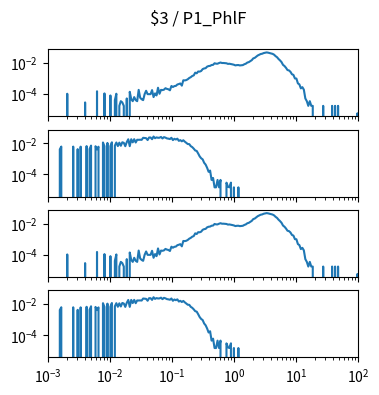

Python code for this plot: (Note: this script raises an exception after producing the figure.)
import matplotlib.pyplot as plt
import numpy as np

num_plots = 4

fig, ax = plt.subplots(num_plots, 1, sharex=True, sharey=True)
fig.set_size_inches(4, 1*num_plots)

fig.suptitle("$3 / P1_PhlF")

for a in ax:
    a.set_xscale('log')
    a.set_yscale('log')
    a.set_xlim(1.000000e-03, 1.000000e+02)

ax[0].plot([1.000000e-03,1.056818e-03,1.116863e-03,1.180321e-03,1.247384e-03,1.318257e-03,1.393157e-03,1.472313e-03,1.555966e-03,1.644372e-03,1.737801e-03,1.836538e-03,1.940886e-03,2.051162e-03,2.167704e-03,2.290868e-03,2.421029e-03,2.558586e-03,2.703958e-03,2.857591e-03,3.019952e-03,3.191538e-03,3.372873e-03,3.564511e-03,3.767038e-03,3.981072e-03,4.207266e-03,4.446313e-03,4.698941e-03,4.965923e-03,5.248075e-03,5.546257e-03,5.861382e-03,6.194411e-03,6.546362e-03,6.918310e-03,7.311391e-03,7.726806e-03,8.165824e-03,8.629785e-03,9.120108e-03,9.638290e-03,1.018591e-02,1.076465e-02,1.137627e-02,1.202264e-02,1.270574e-02,1.342765e-02,1.419058e-02,1.499685e-02,1.584893e-02,1.674943e-02,1.770109e-02,1.870682e-02,1.976970e-02,2.089296e-02,2.208005e-02,2.333458e-02,2.466039e-02,2.606154e-02,2.754229e-02,2.910717e-02,3.076097e-02,3.250873e-02,3.435579e-02,3.630781e-02,3.837072e-02,4.055085e-02,4.285485e-02,4.528976e-02,4.786301e-02,5.058247e-02,5.345644e-02,5.649370e-02,5.970353e-02,6.309573e-02,6.668068e-02,7.046931e-02,7.447320e-02,7.870458e-02,8.317638e-02,8.790225e-02,9.289664e-02,9.817479e-02,1.037528e-01,1.096478e-01,1.158777e-01,1.224616e-01,1.294196e-01,1.367729e-01,1.445440e-01,1.527566e-01,1.614359e-01,1.706082e-01,1.803018e-01,1.905461e-01,2.013724e-01,2.128139e-01,2.249055e-01,2.376840e-01,2.511886e-01,2.654606e-01,2.805434e-01,2.964831e-01,3.133286e-01,3.311311e-01,3.499452e-01,3.698282e-01,3.908409e-01,4.130475e-01,4.365158e-01,4.613176e-01,4.875285e-01,5.152286e-01,5.445027e-01,5.754399e-01,6.081350e-01,6.426877e-01,6.792036e-01,7.177943e-01,7.585776e-01,8.016781e-01,8.472274e-01,8.953648e-01,9.462372e-01,1.000000e+00,1.056818e+00,1.116863e+00,1.180321e+00,1.247384e+00,1.318257e+00,1.393157e+00,1.472313e+00,1.555966e+00,1.644372e+00,1.737801e+00,1.836538e+00,1.940886e+00,2.051162e+00,2.167704e+00,2.290868e+00,2.421029e+00,2.558586e+00,2.703958e+00,2.857591e+00,3.019952e+00,3.191538e+00,3.372873e+00,3.564511e+00,3.767038e+00,3.981072e+00,4.207266e+00,4.446313e+00,4.698941e+00,4.965923e+00,5.248075e+00,5.546257e+00,5.861382e+00,6.194411e+00,6.546362e+00,6.918310e+00,7.311391e+00,7.726806e+00,8.165824e+00,8.629785e+00,9.120108e+00,9.638290e+00,1.018591e+01,1.076465e+01,1.137627e+01,1.202264e+01,1.270574e+01,1.342765e+01,1.419058e+01,1.499685e+01,1.584893e+01,1.674943e+01,1.770109e+01,1.870682e+01,1.976970e+01,2.089296e+01,2.208005e+01,2.333458e+01,2.466039e+01,2.606154e+01,2.754229e+01,2.910717e+01,3.076097e+01,3.250873e+01,3.435579e+01,3.630781e+01,3.837072e+01,4.055085e+01,4.285485e+01,4.528976e+01,4.786301e+01,5.058247e+01,5.345644e+01,5.649370e+01,5.970353e+01,6.309573e+01,6.668068e+01,7.046931e+01,7.447320e+01,7.870458e+01,8.317638e+01,8.790225e+01,9.289664e+01,9.817479e+01,1.037528e+02,1.096478e+02,1.158777e+02,1.224616e+02,1.294196e+02,1.367729e+02,1.445440e+02,1.527566e+02,1.614359e+02,1.706082e+02,1.803018e+02,1.905461e+02,2.013724e+02,2.128139e+02,2.249055e+02,2.376840e+02,2.511886e+02,2.654606e+02,2.805434e+02,2.964831e+02,3.133286e+02,3.311311e+02,3.499452e+02,3.698282e+02,3.908409e+02,4.130475e+02,4.365158e+02,4.613176e+02,4.875285e+02,5.152286e+02,5.445027e+02,5.754399e+02,6.081350e+02,6.426877e+02,6.792036e+02,7.177943e+02,7.585776e+02,8.016781e+02,8.472274e+02,8.953648e+02,9.462372e+02,], [0.000000e+00,0.000000e+00,0.000000e+00,0.000000e+00,0.000000e+00,0.000000e+00,0.000000e+00,0.000000e+00,0.000000e+00,0.000000e+00,0.000000e+00,0.000000e+00,0.000000e+00,1.053331e-04,0.000000e+00,0.000000e+00,0.000000e+00,0.000000e+00,0.000000e+00,0.000000e+00,0.000000e+00,0.000000e+00,0.000000e+00,0.000000e+00,0.000000e+00,2.920479e-05,0.000000e+00,0.000000e+00,0.000000e+00,0.000000e+00,0.000000e+00,0.000000e+00,0.000000e+00,1.522565e-04,0.000000e+00,0.000000e+00,0.000000e+00,0.000000e+00,1.111740e-04,0.000000e+00,0.000000e+00,0.000000e+00,8.192027e-05,0.000000e+00,0.000000e+00,4.088670e-05,1.054310e-04,0.000000e+00,1.752287e-05,3.514366e-05,2.920479e-05,1.757183e-05,0.000000e+00,5.266653e-05,0.000000e+00,1.404278e-04,4.672766e-05,3.514366e-05,6.434844e-05,4.088670e-05,3.514366e-05,1.872533e-04,5.845853e-05,4.672766e-05,4.093566e-05,9.939419e-05,1.638895e-04,9.939419e-05,9.949210e-05,9.949210e-05,1.812655e-04,6.434844e-05,1.111740e-04,8.182236e-05,2.574917e-04,1.052841e-04,1.871065e-04,1.812166e-04,1.928985e-04,2.396751e-04,2.162623e-04,2.046783e-04,1.754246e-04,3.332773e-04,2.863048e-04,3.273874e-04,3.390203e-04,4.150507e-04,4.441086e-04,4.849464e-04,3.505064e-04,7.770922e-04,7.596672e-04,8.003091e-04,9.054953e-04,1.092357e-03,1.226748e-03,1.466227e-03,1.600422e-03,2.400634e-03,2.184665e-03,2.850485e-03,2.803660e-03,3.078234e-03,4.053625e-03,4.468382e-03,4.672864e-03,5.858481e-03,6.390008e-03,6.559396e-03,7.435637e-03,7.622450e-03,9.631740e-03,9.065264e-03,9.035962e-03,9.976356e-03,1.079429e-02,1.002318e-02,1.004070e-02,9.766130e-03,9.620302e-03,8.791180e-03,8.984079e-03,8.639511e-03,8.190100e-03,7.746677e-03,7.052924e-03,7.351694e-03,7.428410e-03,6.986994e-03,7.163055e-03,7.358499e-03,8.343305e-03,9.041610e-03,1.068339e-02,1.141017e-02,1.330326e-02,1.525461e-02,1.983546e-02,2.148215e-02,2.578745e-02,3.049120e-02,3.393567e-02,3.794818e-02,3.962320e-02,4.370595e-02,4.563325e-02,4.807574e-02,4.631855e-02,4.344267e-02,4.093009e-02,3.880969e-02,3.438183e-02,2.772201e-02,2.358110e-02,1.811631e-02,1.471331e-02,1.147426e-02,7.632014e-03,6.401888e-03,4.925953e-03,3.537729e-03,3.344488e-03,2.729474e-03,1.897757e-03,1.722039e-03,1.019166e-03,1.001594e-03,4.920112e-04,4.217239e-04,2.342747e-04,2.811492e-04,1.932901e-04,5.271548e-05,3.514366e-05,1.757183e-05,3.514366e-05,1.757183e-05,1.757183e-05,0.000000e+00,0.000000e+00,0.000000e+00,0.000000e+00,0.000000e+00,0.000000e+00,1.757183e-05,0.000000e+00,0.000000e+00,0.000000e+00,0.000000e+00,0.000000e+00,1.757183e-05,0.000000e+00,1.757183e-05,0.000000e+00,1.757183e-05,0.000000e+00,0.000000e+00,0.000000e+00,0.000000e+00,0.000000e+00,0.000000e+00,0.000000e+00,0.000000e+00,0.000000e+00,0.000000e+00,0.000000e+00,0.000000e+00,5.840958e-06,0.000000e+00,0.000000e+00,0.000000e+00,0.000000e+00,0.000000e+00,0.000000e+00,0.000000e+00,0.000000e+00,0.000000e+00,0.000000e+00,0.000000e+00,0.000000e+00,0.000000e+00,0.000000e+00,0.000000e+00,0.000000e+00,0.000000e+00,0.000000e+00,0.000000e+00,0.000000e+00,0.000000e+00,0.000000e+00,0.000000e+00,0.000000e+00,0.000000e+00,0.000000e+00,0.000000e+00,0.000000e+00,0.000000e+00,0.000000e+00,0.000000e+00,0.000000e+00,0.000000e+00,0.000000e+00,0.000000e+00,0.000000e+00,0.000000e+00,0.000000e+00,0.000000e+00,0.000000e+00,0.000000e+00,])
ax[1].plot([1.000000e-03,1.056818e-03,1.116863e-03,1.180321e-03,1.247384e-03,1.318257e-03,1.393157e-03,1.472313e-03,1.555966e-03,1.644372e-03,1.737801e-03,1.836538e-03,1.940886e-03,2.051162e-03,2.167704e-03,2.290868e-03,2.421029e-03,2.558586e-03,2.703958e-03,2.857591e-03,3.019952e-03,3.191538e-03,3.372873e-03,3.564511e-03,3.767038e-03,3.981072e-03,4.207266e-03,4.446313e-03,4.698941e-03,4.965923e-03,5.248075e-03,5.546257e-03,5.861382e-03,6.194411e-03,6.546362e-03,6.918310e-03,7.311391e-03,7.726806e-03,8.165824e-03,8.629785e-03,9.120108e-03,9.638290e-03,1.018591e-02,1.076465e-02,1.137627e-02,1.202264e-02,1.270574e-02,1.342765e-02,1.419058e-02,1.499685e-02,1.584893e-02,1.674943e-02,1.770109e-02,1.870682e-02,1.976970e-02,2.089296e-02,2.208005e-02,2.333458e-02,2.466039e-02,2.606154e-02,2.754229e-02,2.910717e-02,3.076097e-02,3.250873e-02,3.435579e-02,3.630781e-02,3.837072e-02,4.055085e-02,4.285485e-02,4.528976e-02,4.786301e-02,5.058247e-02,5.345644e-02,5.649370e-02,5.970353e-02,6.309573e-02,6.668068e-02,7.046931e-02,7.447320e-02,7.870458e-02,8.317638e-02,8.790225e-02,9.289664e-02,9.817479e-02,1.037528e-01,1.096478e-01,1.158777e-01,1.224616e-01,1.294196e-01,1.367729e-01,1.445440e-01,1.527566e-01,1.614359e-01,1.706082e-01,1.803018e-01,1.905461e-01,2.013724e-01,2.128139e-01,2.249055e-01,2.376840e-01,2.511886e-01,2.654606e-01,2.805434e-01,2.964831e-01,3.133286e-01,3.311311e-01,3.499452e-01,3.698282e-01,3.908409e-01,4.130475e-01,4.365158e-01,4.613176e-01,4.875285e-01,5.152286e-01,5.445027e-01,5.754399e-01,6.081350e-01,6.426877e-01,6.792036e-01,7.177943e-01,7.585776e-01,8.016781e-01,8.472274e-01,8.953648e-01,9.462372e-01,1.000000e+00,1.056818e+00,1.116863e+00,1.180321e+00,1.247384e+00,1.318257e+00,1.393157e+00,1.472313e+00,1.555966e+00,1.644372e+00,1.737801e+00,1.836538e+00,1.940886e+00,2.051162e+00,2.167704e+00,2.290868e+00,2.421029e+00,2.558586e+00,2.703958e+00,2.857591e+00,3.019952e+00,3.191538e+00,3.372873e+00,3.564511e+00,3.767038e+00,3.981072e+00,4.207266e+00,4.446313e+00,4.698941e+00,4.965923e+00,5.248075e+00,5.546257e+00,5.861382e+00,6.194411e+00,6.546362e+00,6.918310e+00,7.311391e+00,7.726806e+00,8.165824e+00,8.629785e+00,9.120108e+00,9.638290e+00,1.018591e+01,1.076465e+01,1.137627e+01,1.202264e+01,1.270574e+01,1.342765e+01,1.419058e+01,1.499685e+01,1.584893e+01,1.674943e+01,1.770109e+01,1.870682e+01,1.976970e+01,2.089296e+01,2.208005e+01,2.333458e+01,2.466039e+01,2.606154e+01,2.754229e+01,2.910717e+01,3.076097e+01,3.250873e+01,3.435579e+01,3.630781e+01,3.837072e+01,4.055085e+01,4.285485e+01,4.528976e+01,4.786301e+01,5.058247e+01,5.345644e+01,5.649370e+01,5.970353e+01,6.309573e+01,6.668068e+01,7.046931e+01,7.447320e+01,7.870458e+01,8.317638e+01,8.790225e+01,9.289664e+01,9.817479e+01,1.037528e+02,1.096478e+02,1.158777e+02,1.224616e+02,1.294196e+02,1.367729e+02,1.445440e+02,1.527566e+02,1.614359e+02,1.706082e+02,1.803018e+02,1.905461e+02,2.013724e+02,2.128139e+02,2.249055e+02,2.376840e+02,2.511886e+02,2.654606e+02,2.805434e+02,2.964831e+02,3.133286e+02,3.311311e+02,3.499452e+02,3.698282e+02,3.908409e+02,4.130475e+02,4.365158e+02,4.613176e+02,4.875285e+02,5.152286e+02,5.445027e+02,5.754399e+02,6.081350e+02,6.426877e+02,6.792036e+02,7.177943e+02,7.585776e+02,8.016781e+02,8.472274e+02,8.953648e+02,9.462372e+02,], [0.000000e+00,0.000000e+00,0.000000e+00,0.000000e+00,0.000000e+00,0.000000e+00,0.000000e+00,0.000000e+00,4.142598e-03,6.225997e-03,0.000000e+00,0.000000e+00,0.000000e+00,0.000000e+00,0.000000e+00,0.000000e+00,0.000000e+00,6.192967e-03,0.000000e+00,0.000000e+00,4.246534e-03,0.000000e+00,6.143424e-03,0.000000e+00,0.000000e+00,0.000000e+00,6.671890e-03,0.000000e+00,4.320774e-03,7.200357e-03,0.000000e+00,0.000000e+00,6.556288e-03,4.083205e-03,6.110394e-03,0.000000e+00,0.000000e+00,1.141735e-02,6.572803e-03,0.000000e+00,1.064101e-02,0.000000e+00,6.671890e-03,1.172870e-02,0.000000e+00,7.183842e-03,1.138038e-02,6.704919e-03,1.114448e-02,7.002182e-03,1.177158e-02,1.086918e-02,6.572803e-03,1.208854e-02,1.832817e-02,6.589317e-03,1.849150e-02,1.164279e-02,1.861498e-02,1.136038e-02,1.710397e-02,1.691428e-02,1.717291e-02,1.684943e-02,2.275680e-02,2.208412e-02,2.162200e-02,1.636157e-02,2.387178e-02,2.388133e-02,1.858346e-02,2.748045e-02,2.154384e-02,2.424359e-02,2.284879e-02,2.318424e-02,2.583977e-02,2.071826e-02,2.516615e-02,2.333212e-02,2.085069e-02,2.006344e-02,1.898015e-02,2.288276e-02,1.623130e-02,1.970195e-02,1.775641e-02,2.007028e-02,1.453682e-02,1.615828e-02,1.356973e-02,1.585950e-02,1.291126e-02,1.085890e-02,9.060625e-03,8.941841e-03,6.623883e-03,5.746184e-03,4.574857e-03,3.489285e-03,3.251716e-03,2.212355e-03,1.455106e-03,1.098753e-03,9.370918e-04,5.642248e-04,4.305926e-04,2.672644e-04,1.484802e-04,1.781762e-04,4.454406e-05,5.939208e-05,1.484802e-05,1.484802e-05,4.454406e-05,1.484802e-05,4.454406e-05,0.000000e+00,0.000000e+00,0.000000e+00,2.969604e-05,1.651458e-05,1.484802e-05,2.969604e-05,0.000000e+00,1.484802e-05,0.000000e+00,0.000000e+00,1.484802e-05,0.000000e+00,0.000000e+00,0.000000e+00,0.000000e+00,0.000000e+00,0.000000e+00,0.000000e+00,0.000000e+00,0.000000e+00,0.000000e+00,0.000000e+00,0.000000e+00,0.000000e+00,0.000000e+00,0.000000e+00,0.000000e+00,0.000000e+00,0.000000e+00,0.000000e+00,0.000000e+00,0.000000e+00,0.000000e+00,0.000000e+00,0.000000e+00,0.000000e+00,0.000000e+00,0.000000e+00,0.000000e+00,0.000000e+00,0.000000e+00,0.000000e+00,0.000000e+00,0.000000e+00,0.000000e+00,0.000000e+00,0.000000e+00,0.000000e+00,0.000000e+00,0.000000e+00,0.000000e+00,0.000000e+00,0.000000e+00,0.000000e+00,0.000000e+00,0.000000e+00,0.000000e+00,0.000000e+00,0.000000e+00,0.000000e+00,0.000000e+00,0.000000e+00,0.000000e+00,0.000000e+00,0.000000e+00,0.000000e+00,0.000000e+00,0.000000e+00,0.000000e+00,0.000000e+00,0.000000e+00,0.000000e+00,0.000000e+00,0.000000e+00,0.000000e+00,0.000000e+00,0.000000e+00,0.000000e+00,0.000000e+00,0.000000e+00,0.000000e+00,0.000000e+00,0.000000e+00,0.000000e+00,0.000000e+00,0.000000e+00,0.000000e+00,0.000000e+00,0.000000e+00,0.000000e+00,0.000000e+00,0.000000e+00,0.000000e+00,0.000000e+00,0.000000e+00,0.000000e+00,0.000000e+00,0.000000e+00,0.000000e+00,0.000000e+00,0.000000e+00,0.000000e+00,0.000000e+00,0.000000e+00,0.000000e+00,0.000000e+00,0.000000e+00,0.000000e+00,0.000000e+00,0.000000e+00,0.000000e+00,0.000000e+00,0.000000e+00,0.000000e+00,0.000000e+00,0.000000e+00,0.000000e+00,0.000000e+00,0.000000e+00,0.000000e+00,0.000000e+00,0.000000e+00,0.000000e+00,0.000000e+00,0.000000e+00,0.000000e+00,0.000000e+00,0.000000e+00,0.000000e+00,0.000000e+00,0.000000e+00,0.000000e+00,])
ax[2].plot([1.000000e-03,1.056818e-03,1.116863e-03,1.180321e-03,1.247384e-03,1.318257e-03,1.393157e-03,1.472313e-03,1.555966e-03,1.644372e-03,1.737801e-03,1.836538e-03,1.940886e-03,2.051162e-03,2.167704e-03,2.290868e-03,2.421029e-03,2.558586e-03,2.703958e-03,2.857591e-03,3.019952e-03,3.191538e-03,3.372873e-03,3.564511e-03,3.767038e-03,3.981072e-03,4.207266e-03,4.446313e-03,4.698941e-03,4.965923e-03,5.248075e-03,5.546257e-03,5.861382e-03,6.194411e-03,6.546362e-03,6.918310e-03,7.311391e-03,7.726806e-03,8.165824e-03,8.629785e-03,9.120108e-03,9.638290e-03,1.018591e-02,1.076465e-02,1.137627e-02,1.202264e-02,1.270574e-02,1.342765e-02,1.419058e-02,1.499685e-02,1.584893e-02,1.674943e-02,1.770109e-02,1.870682e-02,1.976970e-02,2.089296e-02,2.208005e-02,2.333458e-02,2.466039e-02,2.606154e-02,2.754229e-02,2.910717e-02,3.076097e-02,3.250873e-02,3.435579e-02,3.630781e-02,3.837072e-02,4.055085e-02,4.285485e-02,4.528976e-02,4.786301e-02,5.058247e-02,5.345644e-02,5.649370e-02,5.970353e-02,6.309573e-02,6.668068e-02,7.046931e-02,7.447320e-02,7.870458e-02,8.317638e-02,8.790225e-02,9.289664e-02,9.817479e-02,1.037528e-01,1.096478e-01,1.158777e-01,1.224616e-01,1.294196e-01,1.367729e-01,1.445440e-01,1.527566e-01,1.614359e-01,1.706082e-01,1.803018e-01,1.905461e-01,2.013724e-01,2.128139e-01,2.249055e-01,2.376840e-01,2.511886e-01,2.654606e-01,2.805434e-01,2.964831e-01,3.133286e-01,3.311311e-01,3.499452e-01,3.698282e-01,3.908409e-01,4.130475e-01,4.365158e-01,4.613176e-01,4.875285e-01,5.152286e-01,5.445027e-01,5.754399e-01,6.081350e-01,6.426877e-01,6.792036e-01,7.177943e-01,7.585776e-01,8.016781e-01,8.472274e-01,8.953648e-01,9.462372e-01,1.000000e+00,1.056818e+00,1.116863e+00,1.180321e+00,1.247384e+00,1.318257e+00,1.393157e+00,1.472313e+00,1.555966e+00,1.644372e+00,1.737801e+00,1.836538e+00,1.940886e+00,2.051162e+00,2.167704e+00,2.290868e+00,2.421029e+00,2.558586e+00,2.703958e+00,2.857591e+00,3.019952e+00,3.191538e+00,3.372873e+00,3.564511e+00,3.767038e+00,3.981072e+00,4.207266e+00,4.446313e+00,4.698941e+00,4.965923e+00,5.248075e+00,5.546257e+00,5.861382e+00,6.194411e+00,6.546362e+00,6.918310e+00,7.311391e+00,7.726806e+00,8.165824e+00,8.629785e+00,9.120108e+00,9.638290e+00,1.018591e+01,1.076465e+01,1.137627e+01,1.202264e+01,1.270574e+01,1.342765e+01,1.419058e+01,1.499685e+01,1.584893e+01,1.674943e+01,1.770109e+01,1.870682e+01,1.976970e+01,2.089296e+01,2.208005e+01,2.333458e+01,2.466039e+01,2.606154e+01,2.754229e+01,2.910717e+01,3.076097e+01,3.250873e+01,3.435579e+01,3.630781e+01,3.837072e+01,4.055085e+01,4.285485e+01,4.528976e+01,4.786301e+01,5.058247e+01,5.345644e+01,5.649370e+01,5.970353e+01,6.309573e+01,6.668068e+01,7.046931e+01,7.447320e+01,7.870458e+01,8.317638e+01,8.790225e+01,9.289664e+01,9.817479e+01,1.037528e+02,1.096478e+02,1.158777e+02,1.224616e+02,1.294196e+02,1.367729e+02,1.445440e+02,1.527566e+02,1.614359e+02,1.706082e+02,1.803018e+02,1.905461e+02,2.013724e+02,2.128139e+02,2.249055e+02,2.376840e+02,2.511886e+02,2.654606e+02,2.805434e+02,2.964831e+02,3.133286e+02,3.311311e+02,3.499452e+02,3.698282e+02,3.908409e+02,4.130475e+02,4.365158e+02,4.613176e+02,4.875285e+02,5.152286e+02,5.445027e+02,5.754399e+02,6.081350e+02,6.426877e+02,6.792036e+02,7.177943e+02,7.585776e+02,8.016781e+02,8.472274e+02,8.953648e+02,9.462372e+02,], [0.000000e+00,0.000000e+00,0.000000e+00,0.000000e+00,0.000000e+00,0.000000e+00,0.000000e+00,0.000000e+00,0.000000e+00,0.000000e+00,0.000000e+00,0.000000e+00,0.000000e+00,1.053331e-04,0.000000e+00,0.000000e+00,0.000000e+00,0.000000e+00,0.000000e+00,0.000000e+00,0.000000e+00,0.000000e+00,0.000000e+00,0.000000e+00,0.000000e+00,2.920479e-05,0.000000e+00,0.000000e+00,0.000000e+00,0.000000e+00,0.000000e+00,0.000000e+00,0.000000e+00,1.522565e-04,0.000000e+00,0.000000e+00,0.000000e+00,0.000000e+00,1.111740e-04,0.000000e+00,0.000000e+00,0.000000e+00,8.192027e-05,0.000000e+00,0.000000e+00,4.088670e-05,1.054310e-04,0.000000e+00,1.752287e-05,3.514366e-05,2.920479e-05,1.757183e-05,0.000000e+00,5.266653e-05,0.000000e+00,1.404278e-04,4.672766e-05,3.514366e-05,6.434844e-05,4.088670e-05,3.514366e-05,1.872533e-04,5.845853e-05,4.672766e-05,4.093566e-05,9.939419e-05,1.638895e-04,9.939419e-05,9.949210e-05,9.949210e-05,1.812655e-04,6.434844e-05,1.111740e-04,8.182236e-05,2.574917e-04,1.052841e-04,1.871065e-04,1.812166e-04,1.928985e-04,2.396751e-04,2.162623e-04,2.046783e-04,1.754246e-04,3.332773e-04,2.863048e-04,3.273874e-04,3.390203e-04,4.150507e-04,4.441086e-04,4.849464e-04,3.505064e-04,7.770922e-04,7.596672e-04,8.003091e-04,9.054953e-04,1.092357e-03,1.226748e-03,1.466227e-03,1.600422e-03,2.400634e-03,2.184665e-03,2.850485e-03,2.803660e-03,3.078234e-03,4.053625e-03,4.468382e-03,4.672864e-03,5.858481e-03,6.390008e-03,6.559396e-03,7.435637e-03,7.622450e-03,9.631740e-03,9.065264e-03,9.035962e-03,9.976356e-03,1.079429e-02,1.002318e-02,1.004070e-02,9.766130e-03,9.620302e-03,8.791180e-03,8.984079e-03,8.639511e-03,8.190100e-03,7.746677e-03,7.052924e-03,7.351694e-03,7.428410e-03,6.986994e-03,7.163055e-03,7.358499e-03,8.343305e-03,9.041610e-03,1.068339e-02,1.141017e-02,1.330326e-02,1.525461e-02,1.983546e-02,2.148215e-02,2.578745e-02,3.049120e-02,3.393567e-02,3.794818e-02,3.962320e-02,4.370595e-02,4.563325e-02,4.807574e-02,4.631855e-02,4.344267e-02,4.093009e-02,3.880969e-02,3.438183e-02,2.772201e-02,2.358110e-02,1.811631e-02,1.471331e-02,1.147426e-02,7.632014e-03,6.401888e-03,4.925953e-03,3.537729e-03,3.344488e-03,2.729474e-03,1.897757e-03,1.722039e-03,1.019166e-03,1.001594e-03,4.920112e-04,4.217239e-04,2.342747e-04,2.811492e-04,1.932901e-04,5.271548e-05,3.514366e-05,1.757183e-05,3.514366e-05,1.757183e-05,1.757183e-05,0.000000e+00,0.000000e+00,0.000000e+00,0.000000e+00,0.000000e+00,0.000000e+00,1.757183e-05,0.000000e+00,0.000000e+00,0.000000e+00,0.000000e+00,0.000000e+00,1.757183e-05,0.000000e+00,1.757183e-05,0.000000e+00,1.757183e-05,0.000000e+00,0.000000e+00,0.000000e+00,0.000000e+00,0.000000e+00,0.000000e+00,0.000000e+00,0.000000e+00,0.000000e+00,0.000000e+00,0.000000e+00,0.000000e+00,5.840958e-06,0.000000e+00,0.000000e+00,0.000000e+00,0.000000e+00,0.000000e+00,0.000000e+00,0.000000e+00,0.000000e+00,0.000000e+00,0.000000e+00,0.000000e+00,0.000000e+00,0.000000e+00,0.000000e+00,0.000000e+00,0.000000e+00,0.000000e+00,0.000000e+00,0.000000e+00,0.000000e+00,0.000000e+00,0.000000e+00,0.000000e+00,0.000000e+00,0.000000e+00,0.000000e+00,0.000000e+00,0.000000e+00,0.000000e+00,0.000000e+00,0.000000e+00,0.000000e+00,0.000000e+00,0.000000e+00,0.000000e+00,0.000000e+00,0.000000e+00,0.000000e+00,0.000000e+00,0.000000e+00,0.000000e+00,])
ax[3].plot([1.000000e-03,1.056818e-03,1.116863e-03,1.180321e-03,1.247384e-03,1.318257e-03,1.393157e-03,1.472313e-03,1.555966e-03,1.644372e-03,1.737801e-03,1.836538e-03,1.940886e-03,2.051162e-03,2.167704e-03,2.290868e-03,2.421029e-03,2.558586e-03,2.703958e-03,2.857591e-03,3.019952e-03,3.191538e-03,3.372873e-03,3.564511e-03,3.767038e-03,3.981072e-03,4.207266e-03,4.446313e-03,4.698941e-03,4.965923e-03,5.248075e-03,5.546257e-03,5.861382e-03,6.194411e-03,6.546362e-03,6.918310e-03,7.311391e-03,7.726806e-03,8.165824e-03,8.629785e-03,9.120108e-03,9.638290e-03,1.018591e-02,1.076465e-02,1.137627e-02,1.202264e-02,1.270574e-02,1.342765e-02,1.419058e-02,1.499685e-02,1.584893e-02,1.674943e-02,1.770109e-02,1.870682e-02,1.976970e-02,2.089296e-02,2.208005e-02,2.333458e-02,2.466039e-02,2.606154e-02,2.754229e-02,2.910717e-02,3.076097e-02,3.250873e-02,3.435579e-02,3.630781e-02,3.837072e-02,4.055085e-02,4.285485e-02,4.528976e-02,4.786301e-02,5.058247e-02,5.345644e-02,5.649370e-02,5.970353e-02,6.309573e-02,6.668068e-02,7.046931e-02,7.447320e-02,7.870458e-02,8.317638e-02,8.790225e-02,9.289664e-02,9.817479e-02,1.037528e-01,1.096478e-01,1.158777e-01,1.224616e-01,1.294196e-01,1.367729e-01,1.445440e-01,1.527566e-01,1.614359e-01,1.706082e-01,1.803018e-01,1.905461e-01,2.013724e-01,2.128139e-01,2.249055e-01,2.376840e-01,2.511886e-01,2.654606e-01,2.805434e-01,2.964831e-01,3.133286e-01,3.311311e-01,3.499452e-01,3.698282e-01,3.908409e-01,4.130475e-01,4.365158e-01,4.613176e-01,4.875285e-01,5.152286e-01,5.445027e-01,5.754399e-01,6.081350e-01,6.426877e-01,6.792036e-01,7.177943e-01,7.585776e-01,8.016781e-01,8.472274e-01,8.953648e-01,9.462372e-01,1.000000e+00,1.056818e+00,1.116863e+00,1.180321e+00,1.247384e+00,1.318257e+00,1.393157e+00,1.472313e+00,1.555966e+00,1.644372e+00,1.737801e+00,1.836538e+00,1.940886e+00,2.051162e+00,2.167704e+00,2.290868e+00,2.421029e+00,2.558586e+00,2.703958e+00,2.857591e+00,3.019952e+00,3.191538e+00,3.372873e+00,3.564511e+00,3.767038e+00,3.981072e+00,4.207266e+00,4.446313e+00,4.698941e+00,4.965923e+00,5.248075e+00,5.546257e+00,5.861382e+00,6.194411e+00,6.546362e+00,6.918310e+00,7.311391e+00,7.726806e+00,8.165824e+00,8.629785e+00,9.120108e+00,9.638290e+00,1.018591e+01,1.076465e+01,1.137627e+01,1.202264e+01,1.270574e+01,1.342765e+01,1.419058e+01,1.499685e+01,1.584893e+01,1.674943e+01,1.770109e+01,1.870682e+01,1.976970e+01,2.089296e+01,2.208005e+01,2.333458e+01,2.466039e+01,2.606154e+01,2.754229e+01,2.910717e+01,3.076097e+01,3.250873e+01,3.435579e+01,3.630781e+01,3.837072e+01,4.055085e+01,4.285485e+01,4.528976e+01,4.786301e+01,5.058247e+01,5.345644e+01,5.649370e+01,5.970353e+01,6.309573e+01,6.668068e+01,7.046931e+01,7.447320e+01,7.870458e+01,8.317638e+01,8.790225e+01,9.289664e+01,9.817479e+01,1.037528e+02,1.096478e+02,1.158777e+02,1.224616e+02,1.294196e+02,1.367729e+02,1.445440e+02,1.527566e+02,1.614359e+02,1.706082e+02,1.803018e+02,1.905461e+02,2.013724e+02,2.128139e+02,2.249055e+02,2.376840e+02,2.511886e+02,2.654606e+02,2.805434e+02,2.964831e+02,3.133286e+02,3.311311e+02,3.499452e+02,3.698282e+02,3.908409e+02,4.130475e+02,4.365158e+02,4.613176e+02,4.875285e+02,5.152286e+02,5.445027e+02,5.754399e+02,6.081350e+02,6.426877e+02,6.792036e+02,7.177943e+02,7.585776e+02,8.016781e+02,8.472274e+02,8.953648e+02,9.462372e+02,], [0.000000e+00,0.000000e+00,0.000000e+00,0.000000e+00,0.000000e+00,0.000000e+00,0.000000e+00,0.000000e+00,4.142598e-03,6.225997e-03,0.000000e+00,0.000000e+00,0.000000e+00,0.000000e+00,0.000000e+00,0.000000e+00,0.000000e+00,6.192967e-03,0.000000e+00,0.000000e+00,4.246534e-03,0.000000e+00,6.143424e-03,0.000000e+00,0.000000e+00,0.000000e+00,6.671890e-03,0.000000e+00,4.320774e-03,7.200357e-03,0.000000e+00,0.000000e+00,6.556288e-03,4.083205e-03,6.110394e-03,0.000000e+00,0.000000e+00,1.141735e-02,6.572803e-03,0.000000e+00,1.064101e-02,0.000000e+00,6.671890e-03,1.172870e-02,0.000000e+00,7.183842e-03,1.138038e-02,6.704919e-03,1.114448e-02,7.002182e-03,1.177158e-02,1.086918e-02,6.572803e-03,1.208854e-02,1.832817e-02,6.589317e-03,1.849150e-02,1.164279e-02,1.861498e-02,1.136038e-02,1.710397e-02,1.691428e-02,1.717291e-02,1.684943e-02,2.275680e-02,2.208412e-02,2.162200e-02,1.636157e-02,2.387178e-02,2.388133e-02,1.858346e-02,2.748045e-02,2.154384e-02,2.424359e-02,2.284879e-02,2.318424e-02,2.583977e-02,2.071826e-02,2.516615e-02,2.333212e-02,2.085069e-02,2.006344e-02,1.898015e-02,2.288276e-02,1.623130e-02,1.970195e-02,1.775641e-02,2.007028e-02,1.453682e-02,1.615828e-02,1.356973e-02,1.585950e-02,1.291126e-02,1.085890e-02,9.060625e-03,8.941841e-03,6.623883e-03,5.746184e-03,4.574857e-03,3.489285e-03,3.251716e-03,2.212355e-03,1.455106e-03,1.098753e-03,9.370918e-04,5.642248e-04,4.305926e-04,2.672644e-04,1.484802e-04,1.781762e-04,4.454406e-05,5.939208e-05,1.484802e-05,1.484802e-05,4.454406e-05,1.484802e-05,4.454406e-05,0.000000e+00,0.000000e+00,0.000000e+00,2.969604e-05,1.651458e-05,1.484802e-05,2.969604e-05,0.000000e+00,1.484802e-05,0.000000e+00,0.000000e+00,1.484802e-05,0.000000e+00,0.000000e+00,0.000000e+00,0.000000e+00,0.000000e+00,0.000000e+00,0.000000e+00,0.000000e+00,0.000000e+00,0.000000e+00,0.000000e+00,0.000000e+00,0.000000e+00,0.000000e+00,0.000000e+00,0.000000e+00,0.000000e+00,0.000000e+00,0.000000e+00,0.000000e+00,0.000000e+00,0.000000e+00,0.000000e+00,0.000000e+00,0.000000e+00,0.000000e+00,0.000000e+00,0.000000e+00,0.000000e+00,0.000000e+00,0.000000e+00,0.000000e+00,0.000000e+00,0.000000e+00,0.000000e+00,0.000000e+00,0.000000e+00,0.000000e+00,0.000000e+00,0.000000e+00,0.000000e+00,0.000000e+00,0.000000e+00,0.000000e+00,0.000000e+00,0.000000e+00,0.000000e+00,0.000000e+00,0.000000e+00,0.000000e+00,0.000000e+00,0.000000e+00,0.000000e+00,0.000000e+00,0.000000e+00,0.000000e+00,0.000000e+00,0.000000e+00,0.000000e+00,0.000000e+00,0.000000e+00,0.000000e+00,0.000000e+00,0.000000e+00,0.000000e+00,0.000000e+00,0.000000e+00,0.000000e+00,0.000000e+00,0.000000e+00,0.000000e+00,0.000000e+00,0.000000e+00,0.000000e+00,0.000000e+00,0.000000e+00,0.000000e+00,0.000000e+00,0.000000e+00,0.000000e+00,0.000000e+00,0.000000e+00,0.000000e+00,0.000000e+00,0.000000e+00,0.000000e+00,0.000000e+00,0.000000e+00,0.000000e+00,0.000000e+00,0.000000e+00,0.000000e+00,0.000000e+00,0.000000e+00,0.000000e+00,0.000000e+00,0.000000e+00,0.000000e+00,0.000000e+00,0.000000e+00,0.000000e+00,0.000000e+00,0.000000e+00,0.000000e+00,0.000000e+00,0.000000e+00,0.000000e+00,0.000000e+00,0.000000e+00,0.000000e+00,0.000000e+00,0.000000e+00,0.000000e+00,0.000000e+00,0.000000e+00,0.000000e+00,0.000000e+00,0.000000e+00,0.000000e+00,0.000000e+00,0.000000e+00,])


plt.savefig("/root/output/cytometry_plot_$3_P1_PhlF.png", bbox_inches='tight')
